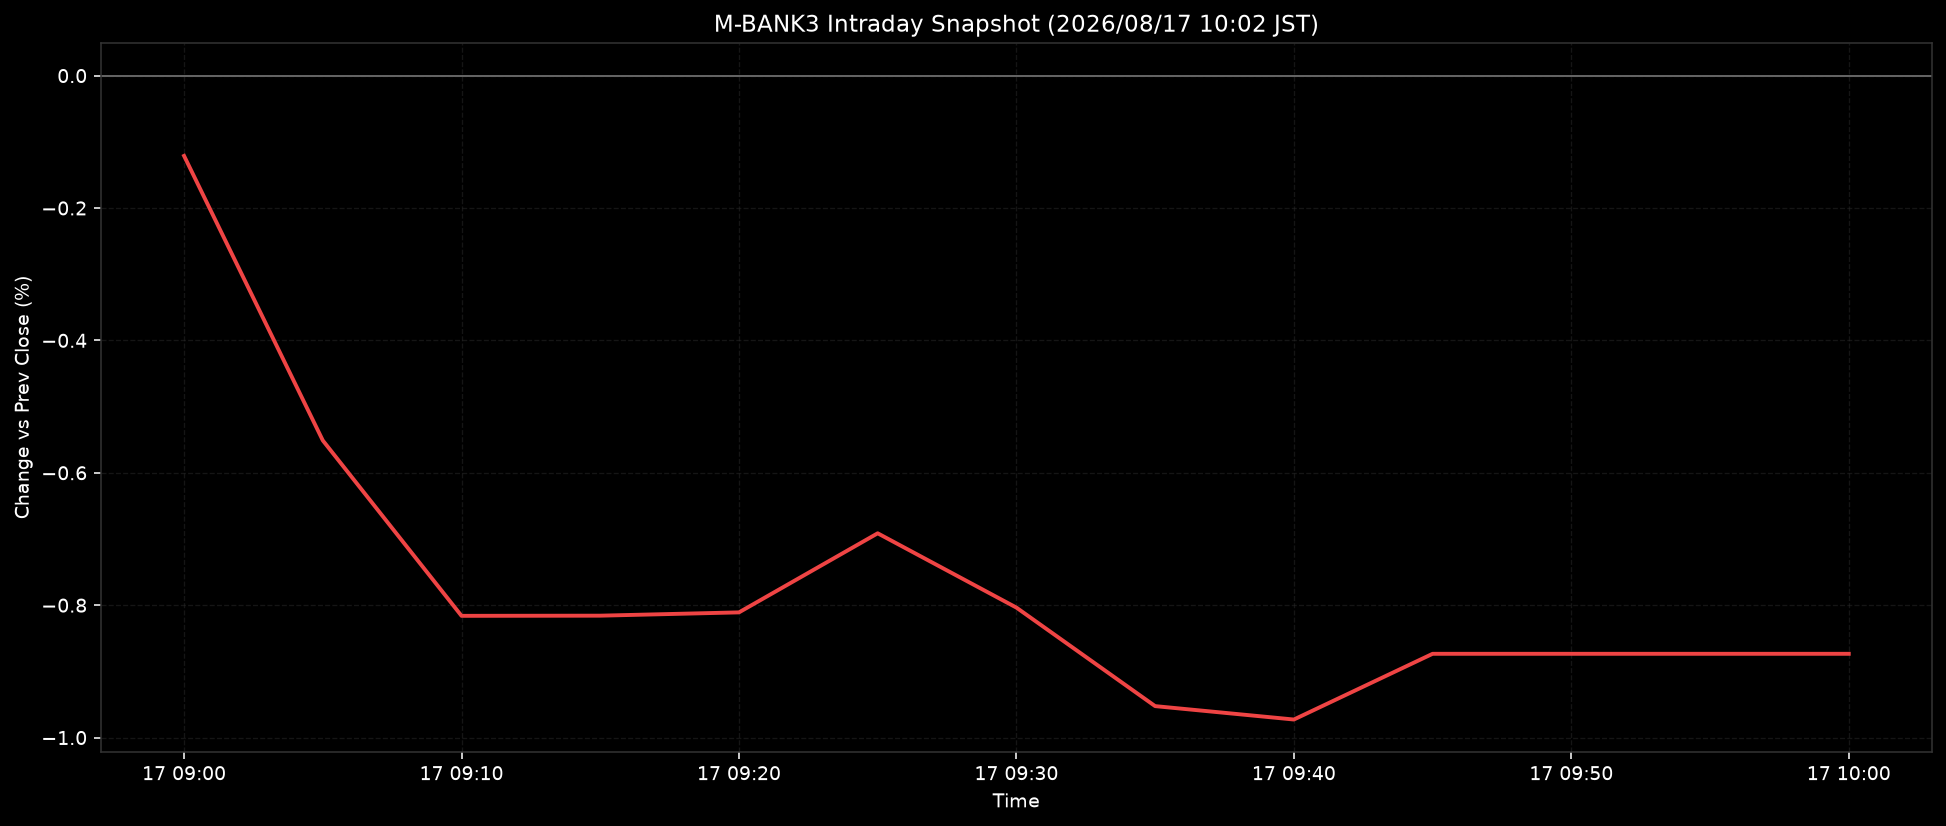

Data behind this chart, as committed beside it:
ts, pct
2026-08-17T09:00:00+0900, -0.1213
2026-08-17T09:05:00+0900, -0.5512
2026-08-17T09:10:00+0900, -0.8161
2026-08-17T09:15:00+0900, -0.8159
2026-08-17T09:20:00+0900, -0.8109
2026-08-17T09:25:00+0900, -0.6914
2026-08-17T09:30:00+0900, -0.8037
2026-08-17T09:35:00+0900, -0.9525
2026-08-17T09:40:00+0900, -0.9727
2026-08-17T09:45:00+0900, -0.8735
2026-08-17T09:50:00+0900, -0.8735
2026-08-17T09:55:00+0900, -0.8735
2026-08-17T10:00:00+0900, -0.8735
